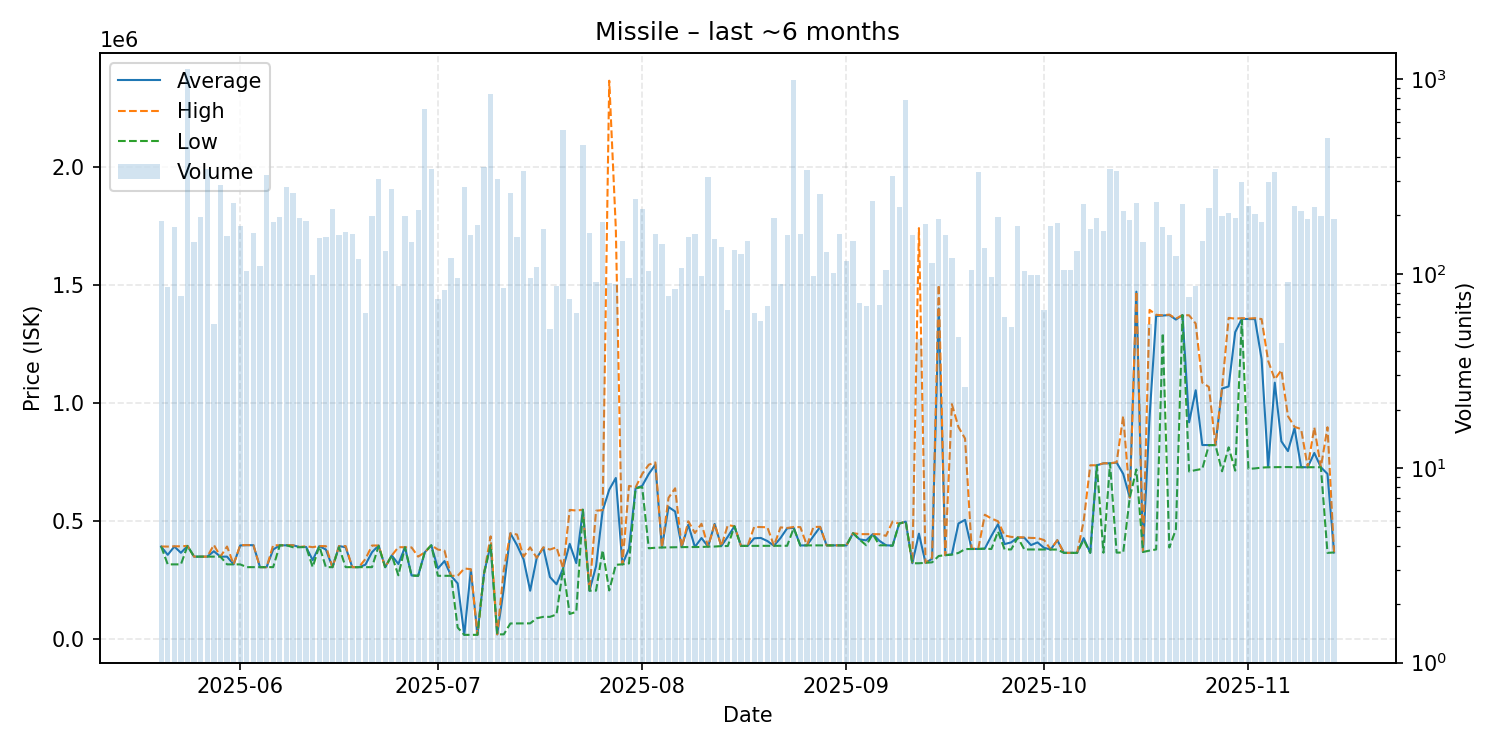

Values plotted in this chart, from the file beside it:
date, average, highest, lowest, order_count, volume
2025-05-20, 392900, 392900, 392900, 45, 187
2025-05-21, 357646, 392600, 317200, 41, 85
2025-05-22, 392700, 393800, 317300, 41, 173
2025-05-23, 366236, 393700, 317300, 43, 77
2025-05-24, 395100, 395500, 395100, 58, 1131
2025-05-25, 350000, 350000, 350000, 55, 146
2025-05-26, 350000, 350000, 350000, 49, 195
2025-05-27, 350000, 350000, 350000, 64, 347
2025-05-28, 372693, 399700, 350000, 34, 55
2025-05-29, 350000, 350000, 350000, 61, 286
2025-05-30, 350000, 392800, 317300, 55, 156
2025-05-31, 317300, 317300, 317300, 62, 231
2025-06-01, 397300, 398800, 317200, 64, 177
2025-06-02, 398700, 398800, 305500, 44, 103
2025-06-03, 398400, 398650, 305500, 56, 162
2025-06-04, 305500, 305500, 305500, 53, 109
2025-06-05, 305500, 305500, 305500, 49, 323
2025-06-06, 380000, 398300, 305600, 49, 185
2025-06-07, 397900, 397900, 397800, 61, 195
2025-06-08, 398100, 398100, 398100, 61, 281
2025-06-09, 397900, 398100, 389900, 69, 259
2025-06-10, 390800, 390800, 389800, 51, 194
2025-06-11, 390800, 394000, 390800, 45, 186
2025-06-12, 335069, 390000, 305700, 42, 98
2025-06-13, 394700, 394700, 394700, 46, 152
2025-06-14, 380000, 394500, 305500, 69, 154
2025-06-15, 305500, 305500, 305500, 53, 215
2025-06-16, 394700, 394700, 389850, 46, 158
2025-06-17, 389700, 394800, 305500, 46, 164
2025-06-18, 305500, 305500, 305500, 48, 160
2025-06-19, 305500, 305500, 305500, 48, 119
2025-06-20, 315881, 339900, 305500, 36, 63
2025-06-21, 368800, 397000, 305500, 65, 197
2025-06-22, 397000, 397000, 395000, 51, 307
2025-06-23, 305300, 305300, 305300, 46, 131
2025-06-24, 355000, 355000, 354900, 72, 273
2025-06-25, 318894, 389900, 271100, 38, 87
2025-06-26, 389900, 389900, 389900, 44, 197
2025-06-27, 270400, 389000, 270300, 35, 146
2025-06-28, 268900, 350000, 268900, 70, 212
2025-06-29, 368000, 368000, 368000, 60, 705
2025-06-30, 398000, 398000, 398000, 55, 347
2025-07-01, 299761, 379900, 268900, 32, 74
2025-07-02, 331345, 375350, 268900, 40, 82
2025-07-03, 268900, 268900, 268900, 46, 120
2025-07-04, 236641, 268900, 50000, 30, 95
2025-07-05, 19010, 299800, 19000, 64, 280
2025-07-06, 294500, 297000, 19130, 45, 158
2025-07-07, 19150, 19150, 19150, 54, 179
2025-07-08, 279600, 279600, 279600, 37, 355
2025-07-09, 400000, 435800, 398800, 69, 841
2025-07-10, 21180, 21190, 21170, 39, 308
2025-07-11, 216447, 294600, 21190, 41, 84
2025-07-12, 448400, 449000, 67270, 66, 260
2025-07-13, 398900, 443600, 67330, 50, 154
2025-07-14, 338900, 350000, 67380, 49, 336
2025-07-15, 205776, 389300, 67700, 47, 95
2025-07-16, 344900, 344900, 89360, 36, 108
2025-07-17, 388000, 389300, 95240, 55, 169
2025-07-18, 264021, 380000, 95255, 24, 52
... 119 more rows
